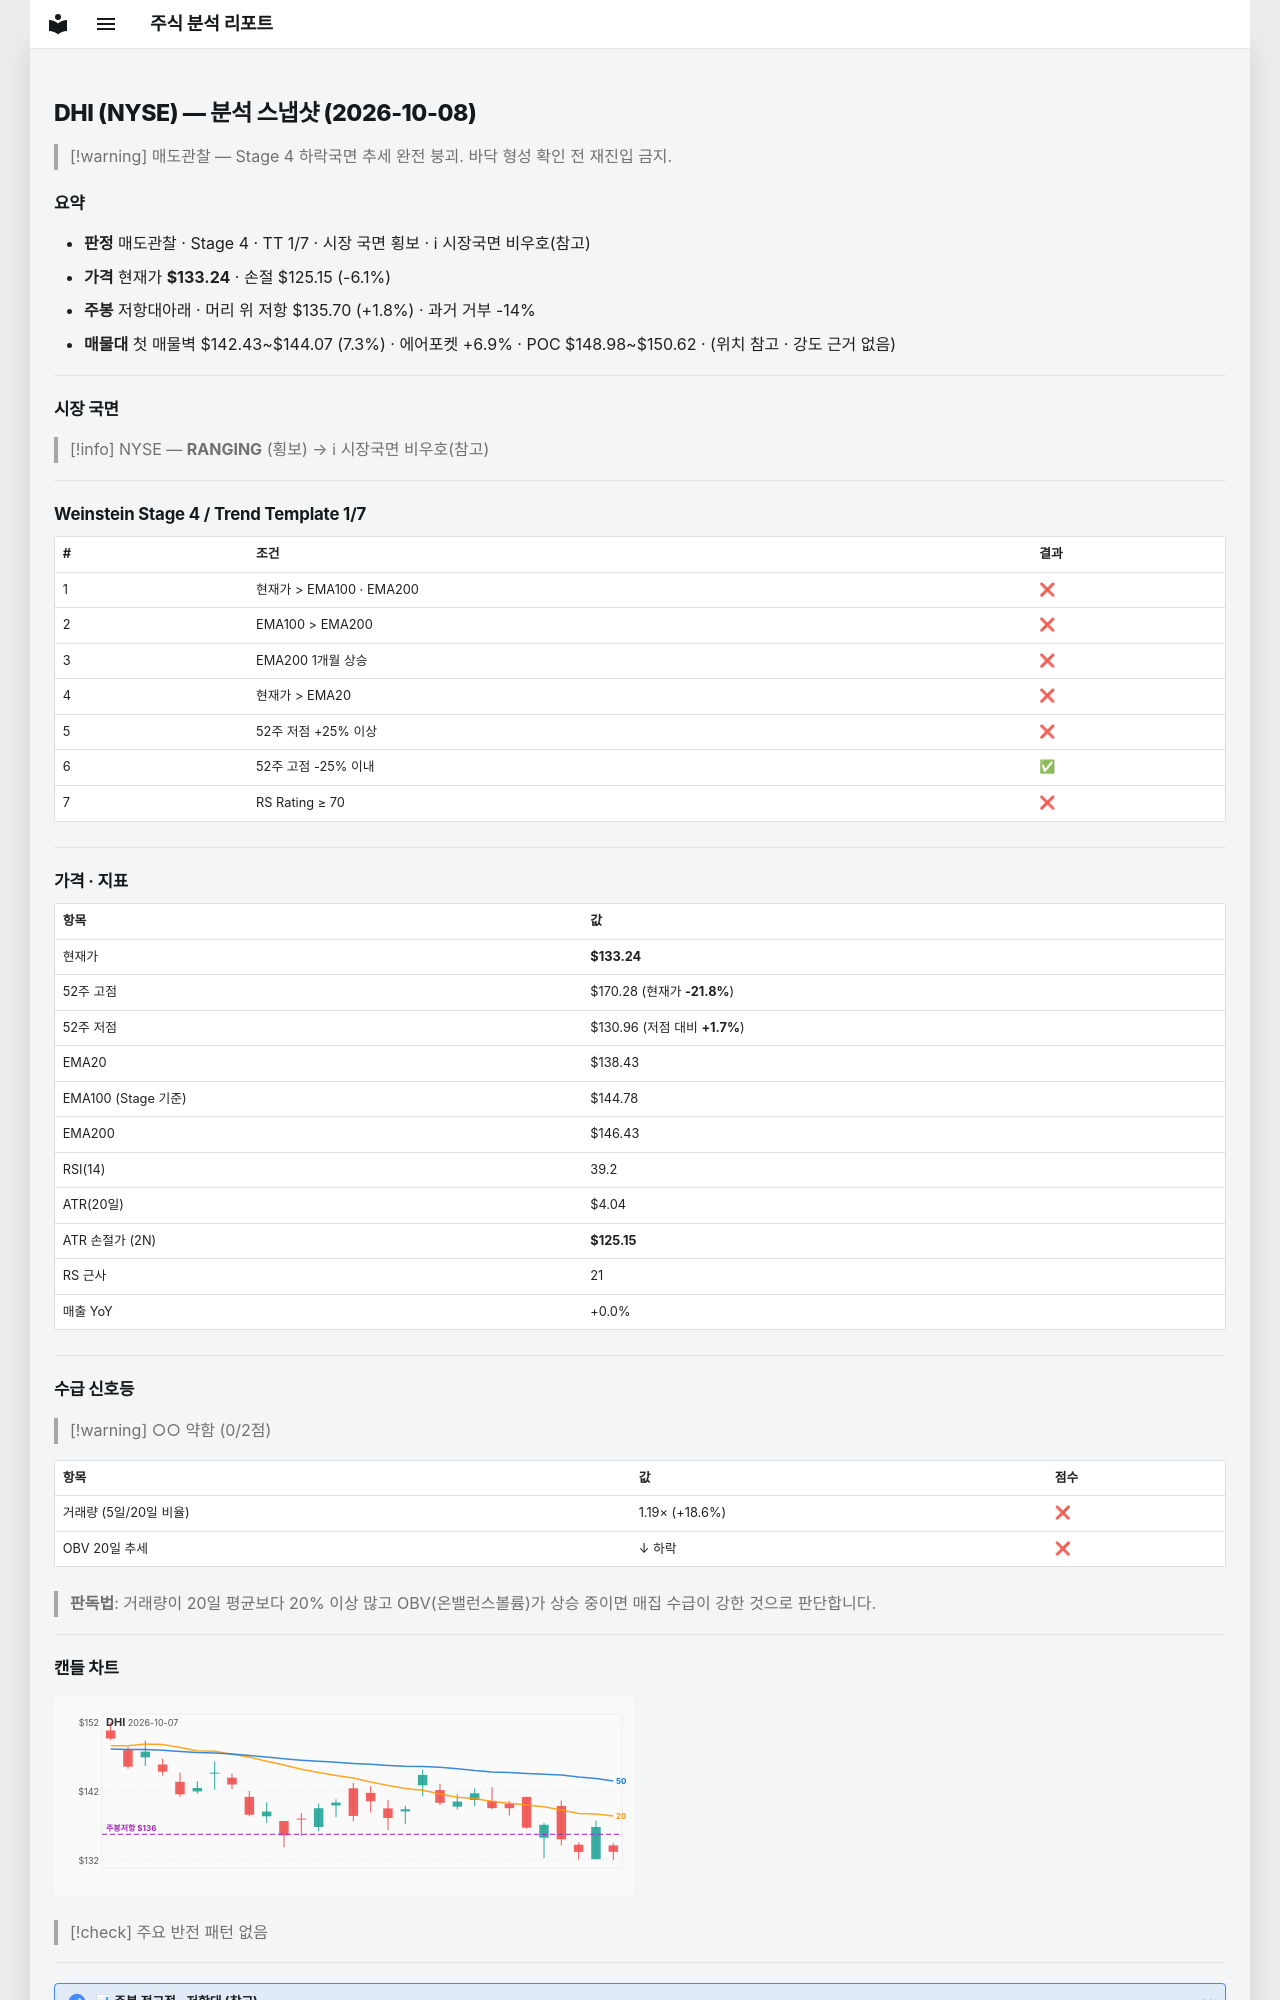

repository: soloandco/stock-reports · page: snapshots/DHI-2026-10-08/index.html · generator: mkdocs

---
type: analysis-snapshot
title: DHI 분석 스냅샷
ticker: DHI
market: NYSE
created: 2026-10-08
updated: 2026-10-08
bar-date: 2026-10-07
verdict: 매도관찰
real-rr: 0.30
sma50-gap-pct: -3.7
weekly-position: 저항대아래
weekly-overhead-price: 135.70
weekly-overhead-pct: 1.8
stage: 4
trend-template-score: 1
tt-max: 7
ma-set: ema-20-100-200
price: 133.24000549316406
stop-price: 125.15373799347311
market-regime: RANGING
supply-demand-score: 0/2
supply-demand-label: 약함
status: tracking
tags:
  - stock-agent
  - watchlist
  - DHI
  - analysis
related:
  - "[[analysis-template]]"
---

# DHI (NYSE) — 분석 스냅샷 (2026-10-08)

> [!warning] 매도관찰 — Stage 4 하락국면
> 추세 완전 붕괴. 바닥 형성 확인 전 재진입 금지.

## 요약

- **판정** 매도관찰 · Stage 4 · TT 1/7 · 시장 국면 횡보 · ℹ 시장국면 비우호(참고)
- **가격** 현재가 **$133.24** · 손절 $125.15 (-6.1%)
- **주봉** 저항대아래 · 머리 위 저항 $135.70 (+1.8%) · 과거 거부 -14%
- **매물대** 첫 매물벽 $142.43~$144.07 (7.3%) · 에어포켓 +6.9% · POC $148.98~$150.62 · (위치 참고 · 강도 근거 없음)

---

## 시장 국면

> [!info] NYSE — **RANGING** (횡보) → ℹ 시장국면 비우호(참고)

---

## Weinstein Stage 4 / Trend Template 1/7

| # | 조건 | 결과 |
|---|------|------|
| 1 | 현재가 > EMA100 · EMA200 | ❌ |
| 2 | EMA100 > EMA200 | ❌ |
| 3 | EMA200 1개월 상승 | ❌ |
| 4 | 현재가 > EMA20 | ❌ |
| 5 | 52주 저점 +25% 이상 | ❌ |
| 6 | 52주 고점 -25% 이내 | ✅ |
| 7 | RS Rating ≥ 70 | ❌ |

---

## 가격 · 지표

| 항목 | 값 |
|------|---|
| 현재가 | **$133.24** |
| 52주 고점 | $170.28 (현재가 **-21.8%**) |
| 52주 저점 | $130.96 (저점 대비 **+1.7%**) |
| EMA20 | $138.43 |
| EMA100 (Stage 기준) | $144.78 |
| EMA200 | $146.43 |
| RSI(14) | 39.2 |
| ATR(20일) | $4.04 |
| ATR 손절가 (2N) | **$125.15** |
| RS 근사 | 21 |
| 매출 YoY | +0.0% |

---
## 수급 신호등

> [!warning] ○○ 약함 (0/2점)

| 항목 | 값 | 점수 |
|------|------|------|
| 거래량 (5일/20일 비율) | 1.19× (+18.6%) | ❌ |
| OBV 20일 추세 | ↓ 하락 | ❌ |

> **판독법**: 거래량이 20일 평균보다 20% 이상 많고 OBV(온밸런스볼륨)가 상승 중이면 매집 수급이 강한 것으로 판단합니다.

---
